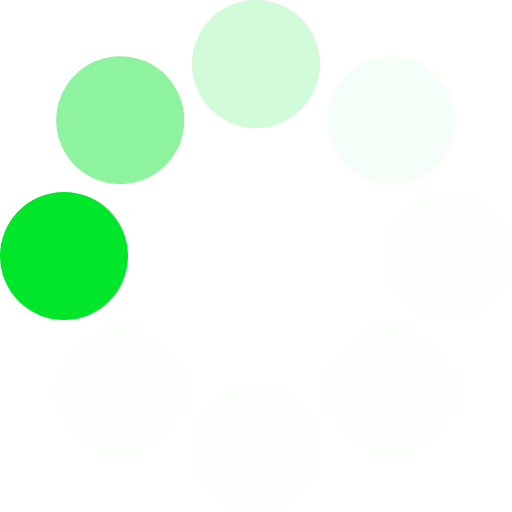
t = 0.00 s
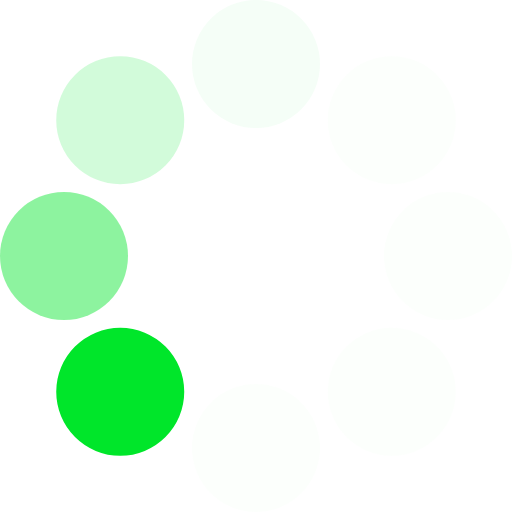
t = 0.13 s
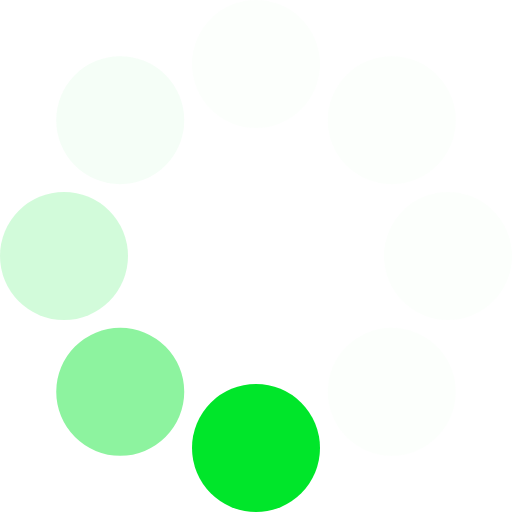
t = 0.23 s
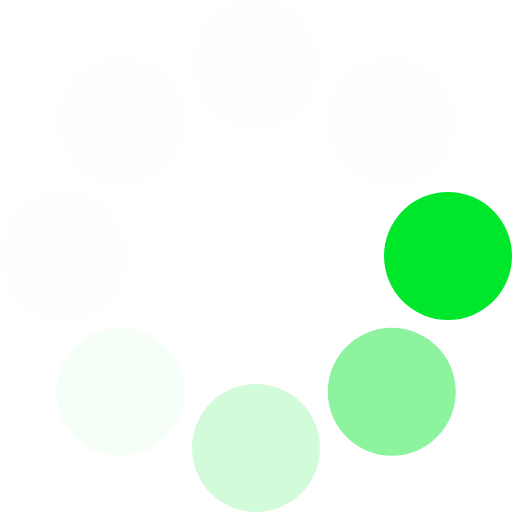
t = 0.36 s
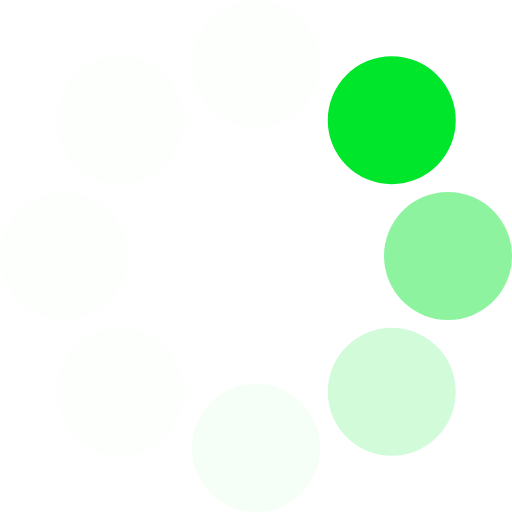
t = 0.49 s
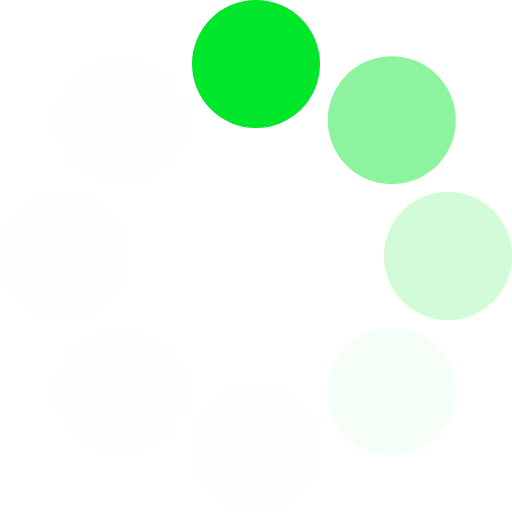
t = 0.59 s

The animated SVG that drew these frames (rendered in a browser with its animation timeline set to each time). Animation: 1 SMIL element (animateTransform=1); one cycle of 0.72 s, repeats indefinitely.

<svg xmlns="http://www.w3.org/2000/svg" xmlns:svg="http://www.w3.org/2000/svg" xmlns:xlink="http://www.w3.org/1999/xlink" width="100" height="100" version="1.0" viewBox="0 0 128 128" xml:space="preserve"><g><circle cx="16" cy="64" r="16" fill="#00e62a" fill-opacity="1"/><circle cx="16" cy="64" r="16" fill="#55ee71" fill-opacity=".67" transform="rotate(45,64,64)"/><circle cx="16" cy="64" r="16" fill="#94f5a6" fill-opacity=".42" transform="rotate(90,64,64)"/><circle cx="16" cy="64" r="16" fill="#ccfad4" fill-opacity=".2" transform="rotate(135,64,64)"/><circle cx="16" cy="64" r="16" fill="#e1fce6" fill-opacity=".12" transform="rotate(180,64,64)"/><circle cx="16" cy="64" r="16" fill="#e1fce6" fill-opacity=".12" transform="rotate(225,64,64)"/><circle cx="16" cy="64" r="16" fill="#e1fce6" fill-opacity=".12" transform="rotate(270,64,64)"/><circle cx="16" cy="64" r="16" fill="#e1fce6" fill-opacity=".12" transform="rotate(315,64,64)"/><animateTransform attributeName="transform" calcMode="discrete" dur="720ms" repeatCount="indefinite" type="rotate" values="0 64 64;315 64 64;270 64 64;225 64 64;180 64 64;135 64 64;90 64 64;45 64 64"/></g></svg>
